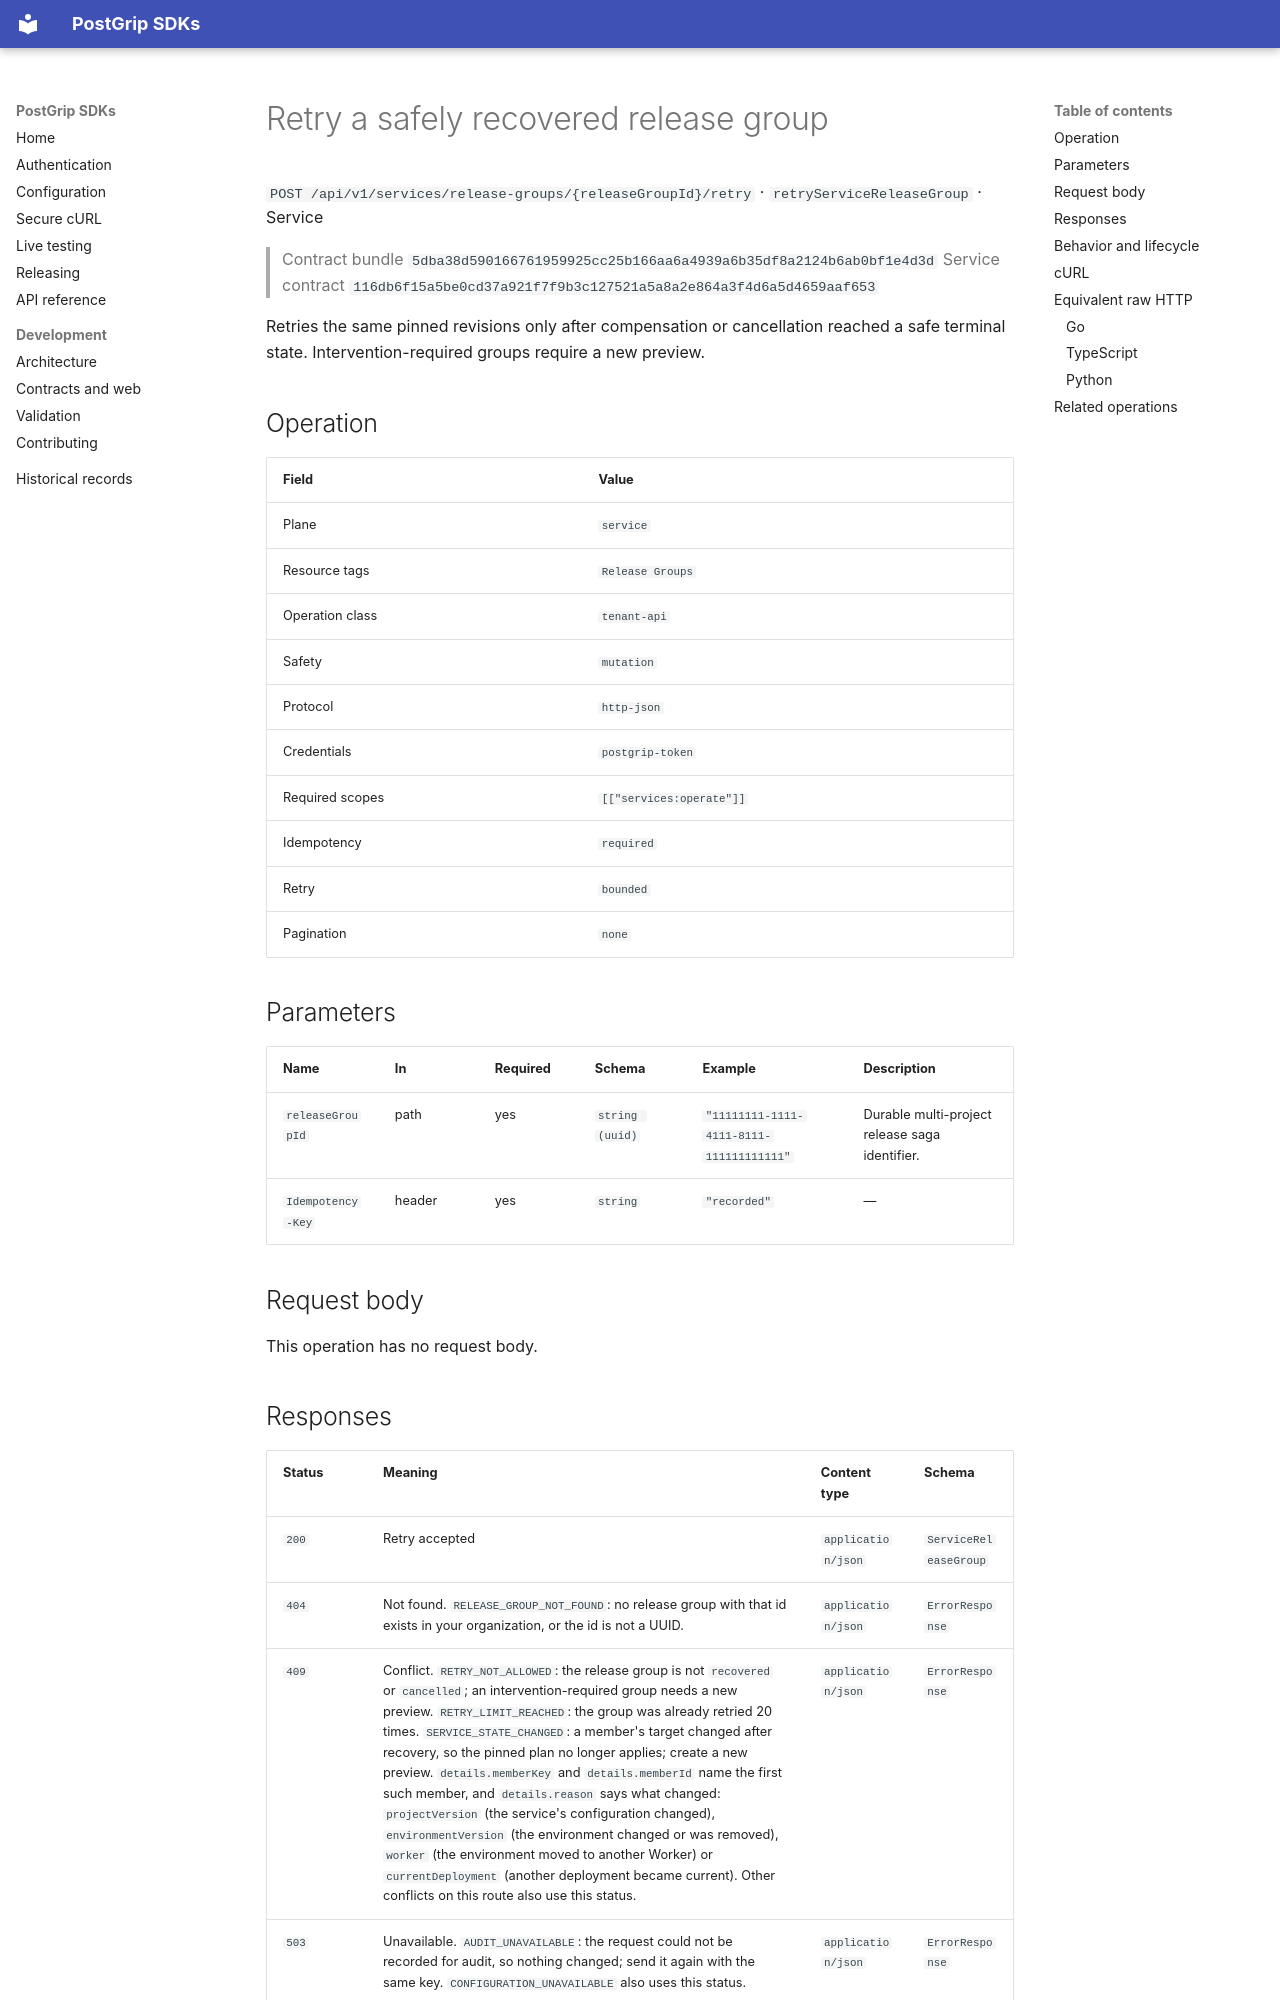

repository: postgrip-io/postgrip-sdk · page: reference/5dba38d590166761959925cc25b166aa6a4939a6b35df8a2124b6ab0bf1e4d3d/service/retryServiceReleaseGroup/index.html · generator: mkdocs

# Retry a safely recovered release group

`POST /api/v1/services/release-groups/{releaseGroupId}/retry` · `retryServiceReleaseGroup` · Service

> Contract bundle `5dba38d590166761959925cc25b166aa6a4939a6b35df8a2124b6ab0bf1e4d3d`
> Service contract `116db6f15a5be0cd37a921f7f9b3c127521a5a8a2e864a3f4d6a5d4659aaf653`

Retries the same pinned revisions only after compensation or cancellation reached a safe terminal state. Intervention-required groups require a new preview.

## Operation

| Field | Value |
| --- | --- |
| Plane | `service` |
| Resource tags | `Release Groups` |
| Operation class | `tenant-api` |
| Safety | `mutation` |
| Protocol | `http-json` |
| Credentials | `postgrip-token` |
| Required scopes | `[["services:operate"]]` |
| Idempotency | `required` |
| Retry | `bounded` |
| Pagination | `none` |

## Parameters

| Name | In | Required | Schema | Example | Description |
| --- | --- | --- | --- | --- | --- |
| `releaseGroupId` | path | yes | `string (uuid)` | `"11111111-1111-4111-8111-111111111111"` | Durable multi-project release saga identifier. |
| `Idempotency-Key` | header | yes | `string` | `"recorded"` | — |

## Request body

This operation has no request body.
